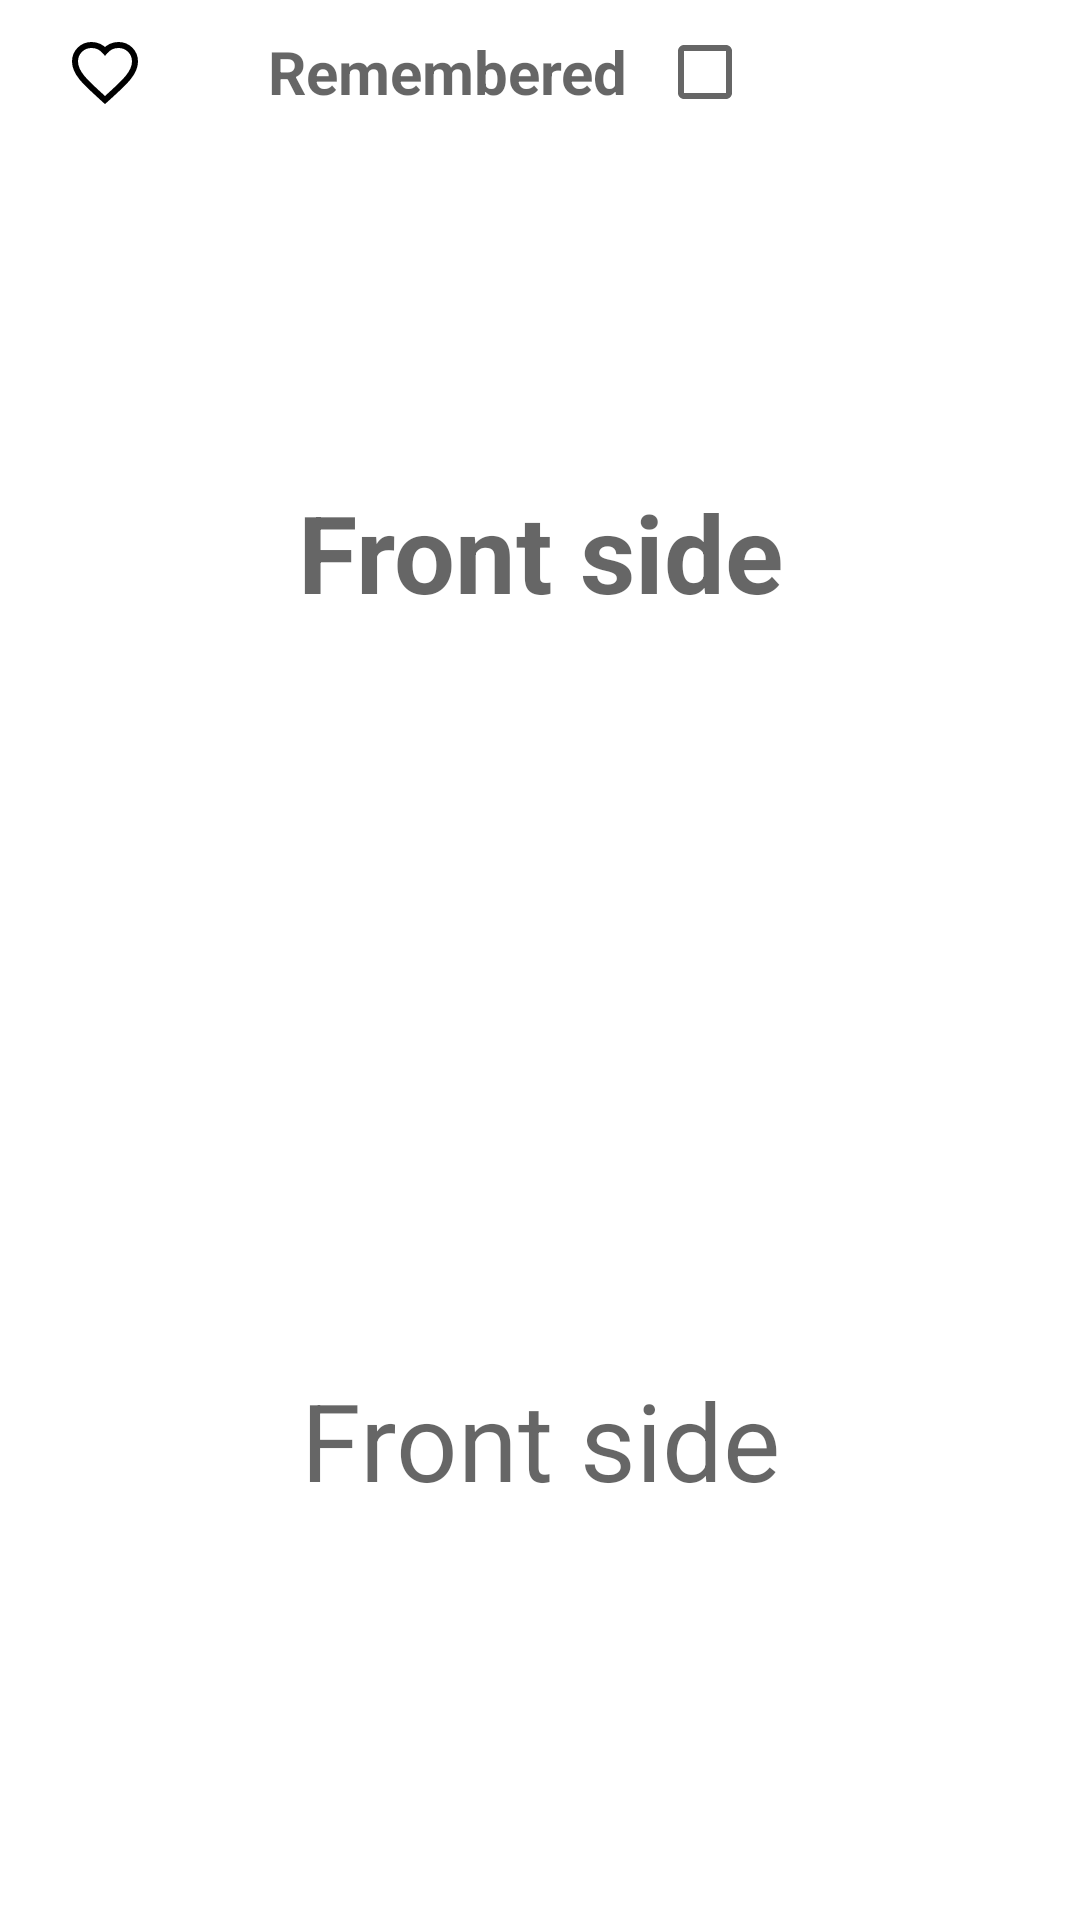

Write the Android layout XML for this screen, with the resource values it uses.
<!-- AndroidManifest.xml: application theme AppTheme -->
<!-- res/layout/fragment_flash_card.xml -->
<?xml version="1.0" encoding="utf-8"?>
<LinearLayout xmlns:android="http://schemas.android.com/apk/res/android"
    xmlns:app="http://schemas.android.com/apk/res-auto"
    android:layout_width="match_parent"
    android:layout_height="match_parent"
    android:layout_weight="0.6"
    android:orientation="vertical"
    android:stateListAnimator="@null">

    <LinearLayout
        android:layout_width="match_parent"
        android:layout_height="wrap_content"
        android:orientation="horizontal">

        <ImageButton
            android:id="@+id/favouriteButton"
            android:layout_width="wrap_content"
            android:layout_height="wrap_content"
            android:src="@drawable/heart_disabled"
            android:layout_marginLeft="23dp"
            android:background="@null"
            android:layout_gravity="center"/>

        <TextView
            android:id="@+id/remeberedLabel"
            android:layout_width="wrap_content"
            android:layout_height="wrap_content"
            android:autofillHints=""
            android:layout_marginLeft="42dp"
            android:gravity="center"
            android:hint="Remembered"
            android:inputType="text"
            android:textSize="20sp"
            android:textStyle="bold"
            android:layout_gravity="center"/>

        <CheckBox
            android:id="@+id/remebered"
            android:layout_width="126dp"
            android:layout_height="wrap_content"
            android:layout_marginLeft="10dp" />

        <ImageButton
            android:id="@+id/speakButton"
            android:layout_width="wrap_content"
            android:layout_height="wrap_content"
            android:layout_gravity="center"
            android:layout_marginStart="15dp"
            android:layout_marginEnd="10dp"
            android:background="@drawable/border"
            android:src="@drawable/ic_speak" />


    </LinearLayout>

    <TextView
        android:id="@+id/word"
        android:layout_width="match_parent"
        android:layout_height="0dp"
        android:layout_marginStart="10dp"
        android:layout_marginTop="10dp"
        android:layout_marginEnd="10dp"
        android:layout_marginBottom="10dp"
        android:layout_weight="0.40"
        android:autofillHints=""
        android:background="@drawable/border"
        android:ems="10"
        android:gravity="center"
        android:hint="@string/front"
        android:inputType="textMultiLine"
        android:scrollHorizontally="false"
        android:textSize="36sp"
        android:textStyle="bold" />

    <ImageButton
        android:id="@+id/speakButton1"
        android:layout_width="wrap_content"
        android:layout_height="wrap_content"
        android:layout_gravity="end|right"
        android:layout_marginEnd="10dp"
        android:background="@drawable/border"
        android:src="@drawable/ic_speak"
        android:visibility="invisible" />

    <TextView
        android:id="@+id/word1"
        android:layout_width="match_parent"
        android:layout_height="wrap_content"
        android:layout_weight="0.40"
        android:layout_marginStart="10dp"
        android:layout_marginTop="10dp"
        android:layout_marginEnd="10dp"
        android:layout_marginBottom="10dp"
        android:autofillHints=""
        android:ems="10"
        android:gravity="center"
        android:hint="@string/front"
        android:inputType="textMultiLine"
        android:background="@drawable/border"
        android:scrollHorizontally="false"
        android:textSize="36sp" />

</LinearLayout>
<!-- resources referenced by this layout -->
<resources>
  <!-- drawable heart_disabled (drawable-v24) -->
  <vector xmlns:android="http://schemas.android.com/apk/res/android"
      android:width="24dp"
      android:height="24dp"
      android:viewportWidth="24.0"
      android:viewportHeight="24.0">
      <path
          android:strokeColor="#000000" android:strokeWidth="2"
          android:pathData="M12,21.35l-1.45,-1.32C5.4,15.36 2,12.28 2,8.5 2,5.42 4.42,3 7.5,3c1.74,0 3.41,0.81 4.5,2.09C13.09,3.81 14.76,3 16.5,3 19.58,3 22,5.42 22,8.5c0,3.78 -3.4,6.86 -8.55,11.54L12,21.35z"/>
  </vector>
  <string name="front">Front side</string>
  <style name="AppTheme" parent="Theme.MaterialComponents.Light">
          <item name="android:forceDarkAllowed">true</item>
      </style>
</resources>
